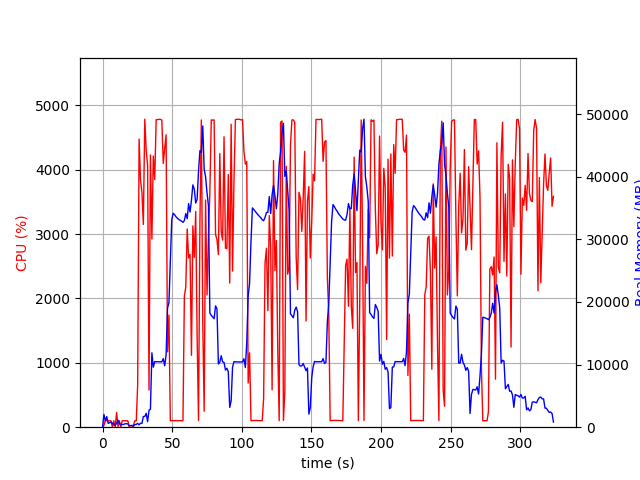

Source data for this figure (header and first rows):
elapsed_time, nproc, cpu, mem_real, mem_virtual
3.838539123535156e-05, 1, 0.0, 9.684, 3186
1.006, 18, 28.8, 2036, 7546
2.016, 5, 105.2, 972.1, 3150
3.023, 11, 102.2, 1689, 5823
4.031, 3, 99.1, 617, 2197
5.04, 3, 100.2, 724.2, 2293
6.048, 3, 99.2, 819, 2405
7.056, 5, 2.0, 654.6, 2770
8.065, 3, 100.2, 365.3, 1859
9.072, 3, 2.0, 305.6, 1807
10.08, 4, 228.6, 624.6, 2445
11.09, 8, 8.9, 1146, 4086
12.1, 4, 100.2, 594, 2529
13.11, 4, 3.0, 399.5, 2246
14.12, 3, 100.2, 417.0, 2025
15.13, 3, 99.1, 446.6, 2087
16.14, 3, 100.2, 553.5, 2235
17.14, 3, 100.2, 553.5, 2235
18.15, 3, 99.2, 513.1, 2235
19.16, 3, 1.0, 237.9, 1852
20.17, 3, 0.0, 248.6, 1796
21.18, 3, 1.0, 301.7, 1954
22.19, 1, 31.7, 150.7, 848.8
23.2, 1, 100.0, 424.7, 1975
24.21, 1, 98.9, 434.8, 1463
25.22, 1, 660.5, 608.1, 5460
26.24, 1, 4477, 381.8, 5460
27.25, 1, 3840, 622.4, 5460
28.28, 1, 3650, 612.1, 6024
29.29, 1, 3150, 1708, 7312
30.32, 1, 4785, 1708, 7312
31.34, 1, 4298, 2222, 7312
32.36, 1, 4072, 878.4, 7312
33.36, 1, 578.2, 2730, 9392
34.37, 1, 4229, 2840, 9432
35.43, 1, 2923, 11877, 23022
36.44, 1, 4213, 9576, 23070
37.46, 1, 3848, 10472, 23070
38.48, 1, 4778, 10453, 23070
39.51, 1, 4778, 10453, 23070
40.53, 1, 4783, 10453, 23070
41.55, 1, 4782, 10451, 23070
42.57, 1, 4770, 10439, 23070
43.59, 1, 4098, 10951, 23070
44.61, 1, 4332, 9801, 23070
45.63, 1, 4542, 11543, 26789
46.65, 1, 1171, 19034, 38189
47.66, 1, 1742, 19849, 58669
48.67, 1, 99.2, 26545, 58669
49.67, 1, 103.1, 33112, 58669
50.68, 1, 102.3, 34146, 58669
51.69, 1, 102.2, 33952, 58669
52.7, 1, 103.2, 33610, 58669
53.7, 1, 102.2, 33372, 58669
54.71, 1, 101.3, 33176, 58669
55.72, 1, 100.2, 33037, 58669
56.73, 1, 101.2, 32895, 58669
57.73, 1, 100.2, 32708, 58669
58.74, 1, 2037, 32991, 58669
59.75, 1, 2177, 34117, 58669
... 260 more rows
